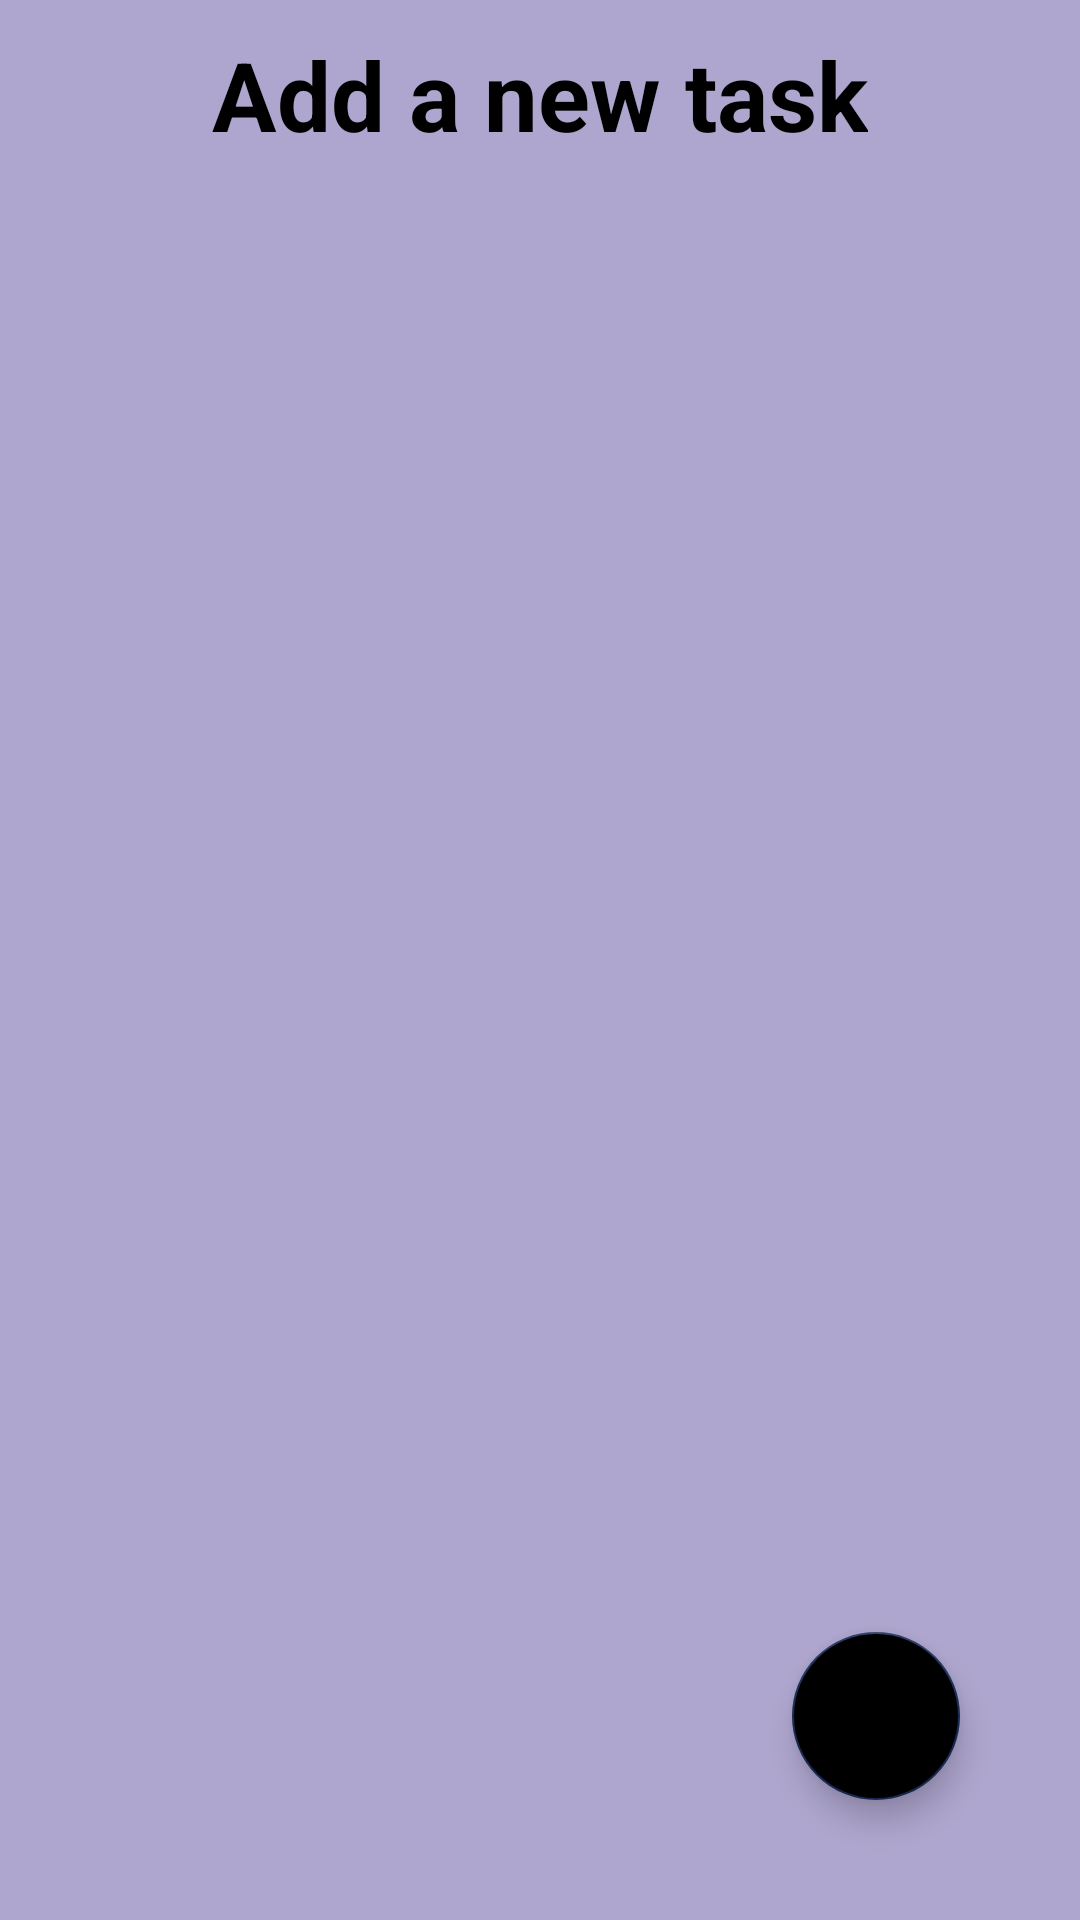

Here is an Android app screen rendered from its layout file. Give the layout XML and the strings, colors and styles it references.
<!-- AndroidManifest.xml: application theme AppTheme -->
<!-- res/layout/activity_main.xml -->
<?xml version="1.0" encoding="utf-8"?>
<RelativeLayout xmlns:android="http://schemas.android.com/apk/res/android"
    xmlns:app="http://schemas.android.com/apk/res-auto"
    xmlns:tools="http://schemas.android.com/tools"
    android:background="@color/material_dynamic_tertiary70"
    android:layout_width="match_parent"
    android:layout_height="match_parent"
    tools:context=".MainActivity">

    <TextView
        android:id="@+id/textview"
        android:layout_width="wrap_content"
        android:layout_height="wrap_content"
        android:layout_centerHorizontal="true"
        android:layout_marginTop="10dp"
        android:text="@string/To_Do_Tasks"
        android:textColor="#000"
        android:textSize="32sp"
        android:textStyle="bold" />

    <androidx.recyclerview.widget.RecyclerView
        android:id="@+id/recyclerview"
        android:layout_width="match_parent"
        android:layout_height="wrap_content"
        android:layout_below="@id/textview"
        android:layout_marginTop="183dp"
        android:nestedScrollingEnabled="true" />

    <com.google.android.material.floatingactionbutton.FloatingActionButton
        android:id="@+id/fab"
        android:layout_width="wrap_content"
        android:layout_height="wrap_content"
        android:layout_alignParentEnd="true"
        android:layout_alignParentBottom="true"
        android:layout_marginEnd="40dp"
        android:layout_marginBottom="40dp"
        android:backgroundTint="#000000"
        android:contentDescription="@string/add_task_description"
        android:src="@drawable/baseline_add_24"
        android:tint="@color/colorWhite"
        app:backgroundTintMode="src_atop"
        app:rippleColor="#701616" />

</RelativeLayout>
<!-- resources referenced by this layout -->
<resources>
  <color name="colorWhite">#FFFFFF</color>
  <string name="To_Do_Tasks">Add a new task</string>
  <string name="add_task_description">Add a new task</string>
  <style name="AppTheme" parent="Theme.AppCompat.Light.NoActionBar">
          
          <item name="colorPrimary">@color/colorPrimary</item>
          <item name="colorPrimaryDark">@color/colorBlack</item>
          <item name="colorAccent">@color/colorAccent</item>
      </style>
  <color name="colorPrimary">#FFFFFF</color>
  <color name="colorBlack">#000000</color>
  <color name="colorAccent">#192A56</color>
</resources>
